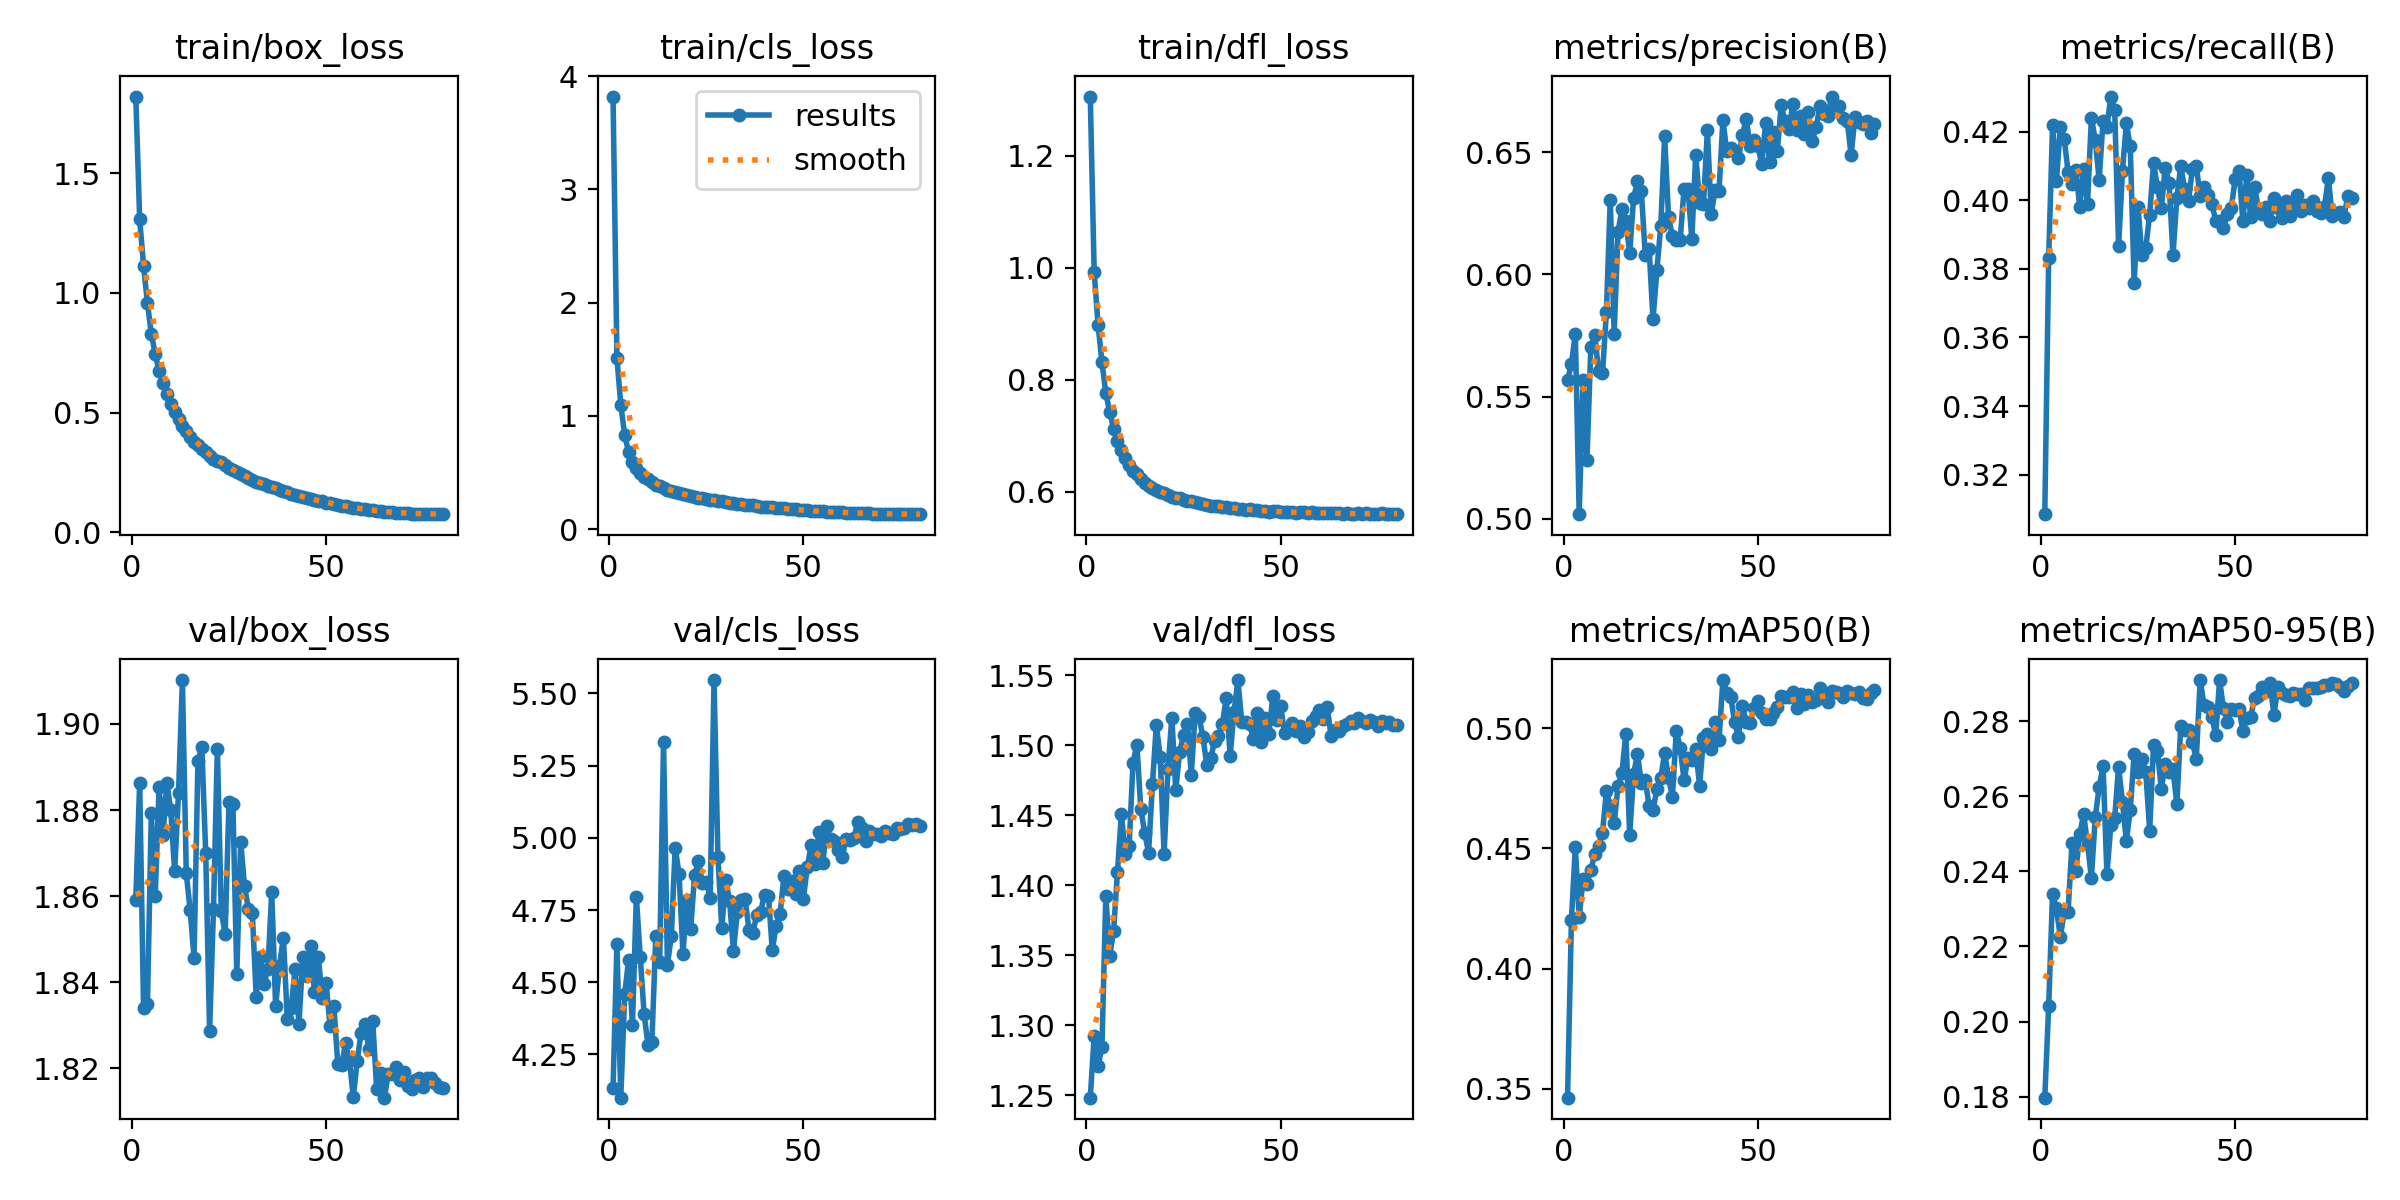

Data behind this chart, as committed beside it:
epoch, train/box_loss, train/cls_loss, train/dfl_loss, metrics/precision(B), metrics/recall(B), metrics/mAP50(B), metrics/mAP50-95(B), val/box_loss, val/cls_loss, val/dfl_loss, lr/pg0, lr/pg1, lr/pg2
1, 1.82, 3.821, 1.305, 0.5569, 0.3085, 0.3463, 0.1797, 1.859, 4.133, 1.248, 0.0748, 2.5203e-06, 2.5203e-06
2, 1.307, 1.514, 0.9923, 0.5634, 0.3831, 0.4202, 0.2041, 1.886, 4.631, 1.292, 0.04951, 5.0476e-06, 5.0476e-06
3, 1.113, 1.097, 0.898, 0.5757, 0.4219, 0.4505, 0.234, 1.834, 4.101, 1.271, 0.02422, 7.5672e-06, 7.5672e-06
4, 0.958, 0.8334, 0.8313, 0.502, 0.4056, 0.4215, 0.2301, 1.835, 4.459, 1.284, 9.9658e-06, 9.9658e-06, 9.9658e-06
5, 0.828, 0.679, 0.7761, 0.5568, 0.4214, 0.4373, 0.2226, 1.879, 4.577, 1.392, 9.9392e-06, 9.9392e-06, 9.9392e-06
6, 0.7456, 0.5953, 0.7415, 0.5241, 0.4179, 0.4353, 0.2291, 1.86, 4.354, 1.349, 9.9051e-06, 9.9051e-06, 9.9051e-06
7, 0.6725, 0.5373, 0.7124, 0.5704, 0.4083, 0.4409, 0.2292, 1.885, 4.796, 1.367, 9.8636e-06, 9.8636e-06, 9.8636e-06
8, 0.6225, 0.4929, 0.6903, 0.5754, 0.4048, 0.4477, 0.2476, 1.874, 4.589, 1.409, 9.8146e-06, 9.8146e-06, 9.8146e-06
9, 0.5774, 0.4572, 0.6745, 0.5604, 0.4089, 0.4512, 0.2402, 1.886, 4.39, 1.451, 9.7584e-06, 9.7584e-06, 9.7584e-06
10, 0.5361, 0.4397, 0.6607, 0.5595, 0.3981, 0.4566, 0.2499, 1.88, 4.283, 1.422, 9.6948e-06, 9.6948e-06, 9.6948e-06
11, 0.5032, 0.4158, 0.6482, 0.5845, 0.4091, 0.4738, 0.2553, 1.866, 4.292, 1.428, 9.6242e-06, 9.6242e-06, 9.6242e-06
12, 0.4715, 0.3928, 0.6367, 0.6305, 0.3989, 0.4678, 0.2474, 1.884, 4.659, 1.487, 9.5465e-06, 9.5465e-06, 9.5465e-06
13, 0.4456, 0.3805, 0.6309, 0.5757, 0.4241, 0.4605, 0.2382, 1.91, 4.57, 1.5, 9.4619e-06, 9.4619e-06, 9.4619e-06
14, 0.4249, 0.3656, 0.6226, 0.6174, 0.4175, 0.4759, 0.2546, 1.865, 5.333, 1.454, 9.3705e-06, 9.3705e-06, 9.3705e-06
15, 0.3972, 0.3477, 0.6154, 0.6267, 0.4059, 0.4813, 0.2625, 1.857, 4.561, 1.438, 9.2725e-06, 9.2725e-06, 9.2725e-06
16, 0.3776, 0.3351, 0.6093, 0.6218, 0.4232, 0.4977, 0.268, 1.846, 4.66, 1.423, 9.1679e-06, 9.1679e-06, 9.1679e-06
17, 0.3655, 0.3281, 0.6068, 0.6087, 0.4214, 0.4555, 0.2393, 1.891, 4.966, 1.472, 9.0571e-06, 9.0571e-06, 9.0571e-06
18, 0.349, 0.3198, 0.6024, 0.631, 0.4302, 0.4808, 0.2523, 1.895, 4.873, 1.514, 8.9401e-06, 8.9401e-06, 8.9401e-06
19, 0.3333, 0.3072, 0.5985, 0.6381, 0.4263, 0.4894, 0.2543, 1.87, 4.598, 1.492, 8.8171e-06, 8.8171e-06, 8.8171e-06
20, 0.3204, 0.3013, 0.5966, 0.6341, 0.3866, 0.4772, 0.268, 1.829, 4.785, 1.422, 8.6883e-06, 8.6883e-06, 8.6883e-06
21, 0.3075, 0.2918, 0.5934, 0.6081, 0.4087, 0.4785, 0.2584, 1.857, 4.686, 1.483, 8.5539e-06, 8.5539e-06, 8.5539e-06
22, 0.2961, 0.2821, 0.591, 0.6105, 0.4226, 0.4677, 0.2481, 1.894, 4.872, 1.52, 8.4142e-06, 8.4142e-06, 8.4142e-06
23, 0.2919, 0.2794, 0.5891, 0.5817, 0.4157, 0.466, 0.2563, 1.857, 4.92, 1.468, 8.2693e-06, 8.2693e-06, 8.2693e-06
24, 0.2793, 0.2721, 0.5881, 0.6016, 0.376, 0.4747, 0.2713, 1.851, 4.845, 1.495, 8.1194e-06, 8.1194e-06, 8.1194e-06
25, 0.2705, 0.2655, 0.5854, 0.6199, 0.3981, 0.4793, 0.2666, 1.882, 4.848, 1.507, 7.9648e-06, 7.9648e-06, 7.9648e-06
26, 0.2598, 0.2615, 0.5829, 0.6565, 0.3839, 0.4897, 0.2699, 1.881, 4.792, 1.515, 7.8058e-06, 7.8058e-06, 7.8058e-06
27, 0.2516, 0.2547, 0.5825, 0.6233, 0.3861, 0.4795, 0.2665, 1.842, 5.546, 1.479, 7.6425e-06, 7.6425e-06, 7.6425e-06
28, 0.2452, 0.2486, 0.5814, 0.6156, 0.3958, 0.4714, 0.2509, 1.873, 4.935, 1.523, 7.4752e-06, 7.4752e-06, 7.4752e-06
29, 0.2331, 0.2449, 0.579, 0.614, 0.4109, 0.499, 0.2737, 1.862, 4.687, 1.52, 7.3043e-06, 7.3043e-06, 7.3043e-06
30, 0.2287, 0.2394, 0.5779, 0.6141, 0.4038, 0.4918, 0.272, 1.857, 4.854, 1.506, 7.1298e-06, 7.1298e-06, 7.1298e-06
31, 0.2192, 0.2327, 0.5761, 0.6351, 0.3976, 0.4784, 0.2619, 1.856, 4.782, 1.485, 6.9522e-06, 6.9522e-06, 6.9522e-06
32, 0.212, 0.2291, 0.5748, 0.635, 0.4095, 0.4876, 0.2688, 1.837, 4.609, 1.491, 6.7717e-06, 6.7717e-06, 6.7717e-06
33, 0.2044, 0.223, 0.5746, 0.6145, 0.4051, 0.4866, 0.2666, 1.846, 4.743, 1.503, 6.5885e-06, 6.5885e-06, 6.5885e-06
34, 0.2029, 0.2223, 0.5746, 0.6489, 0.3839, 0.4912, 0.2673, 1.84, 4.783, 1.506, 6.403e-06, 6.403e-06, 6.403e-06
35, 0.1943, 0.2161, 0.5729, 0.6292, 0.4007, 0.4761, 0.2579, 1.843, 4.787, 1.515, 6.2154e-06, 6.2154e-06, 6.2154e-06
36, 0.1904, 0.2148, 0.5725, 0.6286, 0.41, 0.4958, 0.2787, 1.861, 4.682, 1.534, 6.026e-06, 6.026e-06, 6.026e-06
37, 0.1838, 0.2103, 0.5713, 0.659, 0.4033, 0.4974, 0.2776, 1.834, 4.671, 1.492, 5.8352e-06, 5.8352e-06, 5.8352e-06
38, 0.1764, 0.2038, 0.5707, 0.6248, 0.3998, 0.4912, 0.2777, 1.844, 4.734, 1.524, 5.6431e-06, 5.6431e-06, 5.6431e-06
39, 0.1721, 0.2, 0.5696, 0.6343, 0.4091, 0.5024, 0.2744, 1.85, 4.745, 1.546, 5.4502e-06, 5.4502e-06, 5.4502e-06
40, 0.1666, 0.1989, 0.5683, 0.6342, 0.4101, 0.4952, 0.27, 1.831, 4.804, 1.516, 5.2567e-06, 5.2567e-06, 5.2567e-06
41, 0.1598, 0.193, 0.5675, 0.663, 0.4012, 0.52, 0.291, 1.834, 4.8, 1.517, 5.0629e-06, 5.0629e-06, 5.0629e-06
42, 0.1574, 0.1927, 0.5686, 0.6503, 0.4037, 0.5148, 0.2843, 1.843, 4.611, 1.515, 4.869e-06, 4.869e-06, 4.869e-06
43, 0.1529, 0.1876, 0.567, 0.6519, 0.4016, 0.5132, 0.284, 1.83, 4.696, 1.504, 4.6755e-06, 4.6755e-06, 4.6755e-06
44, 0.1488, 0.1863, 0.5675, 0.6506, 0.3989, 0.5027, 0.2813, 1.846, 4.736, 1.523, 4.4826e-06, 4.4826e-06, 4.4826e-06
45, 0.1449, 0.1834, 0.5661, 0.6476, 0.3941, 0.4963, 0.2763, 1.841, 4.868, 1.502, 4.2905e-06, 4.2905e-06, 4.2905e-06
46, 0.1393, 0.1782, 0.5658, 0.657, 0.3939, 0.5094, 0.291, 1.849, 4.822, 1.519, 4.0997e-06, 4.0997e-06, 4.0997e-06
47, 0.1347, 0.1762, 0.5644, 0.6633, 0.3919, 0.5025, 0.2834, 1.838, 4.851, 1.508, 3.9103e-06, 3.9103e-06, 3.9103e-06
48, 0.1326, 0.1741, 0.5648, 0.6525, 0.3958, 0.502, 0.2799, 1.846, 4.806, 1.535, 3.7227e-06, 3.7227e-06, 3.7227e-06
49, 0.129, 0.1707, 0.5646, 0.6548, 0.3976, 0.5084, 0.2833, 1.836, 4.886, 1.518, 3.5372e-06, 3.5372e-06, 3.5372e-06
50, 0.1238, 0.1682, 0.5638, 0.6525, 0.4061, 0.5114, 0.2831, 1.84, 4.788, 1.528, 3.354e-06, 3.354e-06, 3.354e-06
51, 0.1218, 0.1651, 0.5637, 0.6451, 0.4087, 0.5062, 0.2833, 1.83, 4.899, 1.509, 3.1735e-06, 3.1735e-06, 3.1735e-06
52, 0.1176, 0.1621, 0.563, 0.6618, 0.3939, 0.5037, 0.2775, 1.834, 4.975, 1.511, 2.9959e-06, 2.9959e-06, 2.9959e-06
53, 0.1136, 0.1605, 0.5628, 0.646, 0.4073, 0.504, 0.2809, 1.821, 4.91, 1.516, 2.8214e-06, 2.8214e-06, 2.8214e-06
54, 0.1115, 0.158, 0.5625, 0.6581, 0.3951, 0.5062, 0.2813, 1.821, 5.02, 1.51, 2.6505e-06, 2.6505e-06, 2.6505e-06
55, 0.1091, 0.1568, 0.5627, 0.6504, 0.404, 0.5089, 0.2861, 1.826, 4.912, 1.514, 2.4832e-06, 2.4832e-06, 2.4832e-06
56, 0.1058, 0.1547, 0.5632, 0.6691, 0.3976, 0.5135, 0.2867, 1.822, 5.04, 1.506, 2.3199e-06, 2.3199e-06, 2.3199e-06
57, 0.1029, 0.1526, 0.5616, 0.6626, 0.3958, 0.5128, 0.2891, 1.813, 4.996, 1.51, 2.1609e-06, 2.1609e-06, 2.1609e-06
58, 0.1, 0.1507, 0.563, 0.6596, 0.3981, 0.5131, 0.2881, 1.822, 4.988, 1.517, 2.0063e-06, 2.0063e-06, 2.0063e-06
59, 0.09743, 0.149, 0.5624, 0.6695, 0.3941, 0.5151, 0.2902, 1.828, 4.958, 1.521, 1.8564e-06, 1.8564e-06, 1.8564e-06
60, 0.09615, 0.1482, 0.5609, 0.6589, 0.4007, 0.5082, 0.2816, 1.83, 4.933, 1.525, 1.7115e-06, 1.7115e-06, 1.7115e-06
... 20 more rows
